Run: headless pygame with SDL's dummy video driver; simulated clock (each Clock.tick advances the game by its frame time, no real sleeping); random seed 0; keys injected as events and as key.get_pressed() state; no mouse input.
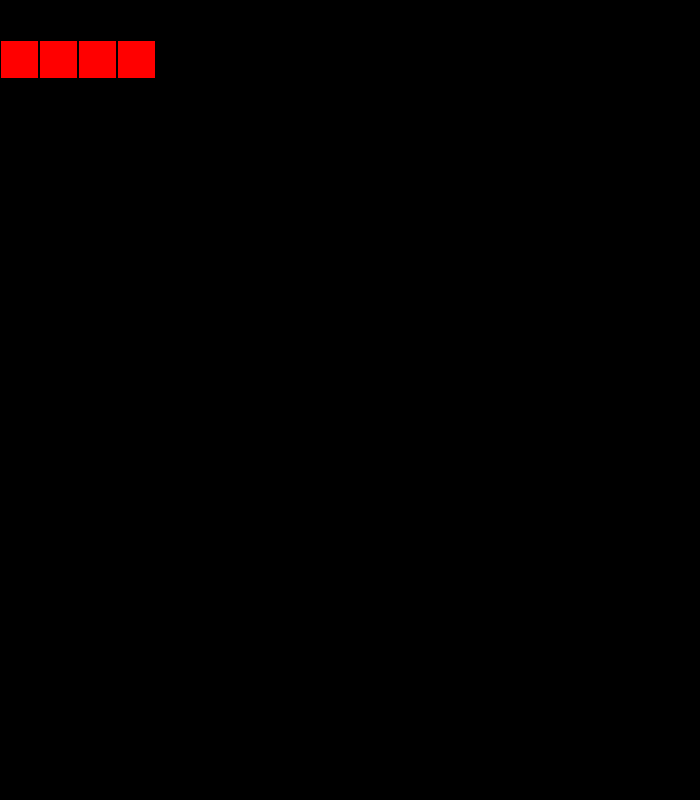
Frame 1 of 4 · flips 1–60 · no input
Frame 2 of 4 · flips 61–180 · tapped SPACE, RETURN · held RIGHT (→), D · screen unchanged from frame 1, image omitted
Frame 3 of 4 · flips 181–300 · held DOWN (↓), S · screen unchanged from frame 2, image omitted
Frame 4 of 4 · flips 301–420 · held LEFT (←), A, UP (↑), W · screen unchanged from frame 3, image omitted

The pygame program that drew these frames:

import pygame
import sys


pygame.init()
screen = pygame.display.set_mode((700, 800))

red = pygame.Color(255, 0, 0)
kvadrat_size = 39


def draw_rectangle(x, y):
    for i in range(4):
        rect = pygame.Rect(i*1 * kvadrat_size, y+x, kvadrat_size, kvadrat_size)
        pygame.draw.rect(screen, red, rect)
        pygame.draw.rect(screen, (0, 0, 0), rect, 1)


while True:
    for event in pygame.event.get():
        if event.type == pygame.QUIT:
            pygame.quit()
            sys.exit()

    screen.fill((0, 0, 0))
    draw_rectangle(20, 20)
    pygame.display.update()
